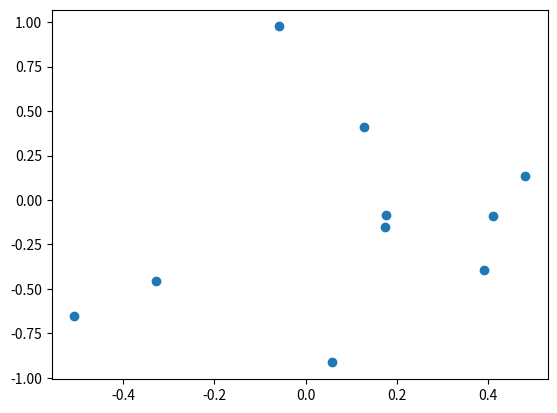

This figure's Python source:
from random import random,choice
from matplotlib import pyplot as plt


def circle_points(n):
    '''construct a list of n points [x,y] within a full circle centered at 0'''
    picks = [-1,1]
    result = [None]*n

    for i in range(n):
        #choose a point in 1/4 circle then place it in a random quadrant
        result[i] = quarter_circle_points(1)[0]
        result[i] = [choice(picks)*result[i][0],choice(picks)*result[i][1]]

    return result

def quarter_circle_points(n):
    '''return a list of n points [x,y] within a 1/4 circle from 0'''
    result = [None]*n

    for i in range(n):
        result[i] = find_inside()

    return result

def find_inside():
    '''Construct a point within 1/4 of a circle'''
    x = random()
    y = random()
    point = (x,y)

    if x**2 + y**2 > 1:
        point = find_inside()

    return point

def plot_points(points):
    '''Plot a list of points of [x,y]'''
    plt.scatter([p[0] for p in points],[p[1] for p in points])
    plt.show()

def main():
    num = 10
    randoms = circle_points(num)
    #randoms = quarter_circle_points(num)
    print(randoms)

    plot_points(randoms)


if __name__ == "__main__":
    main()
